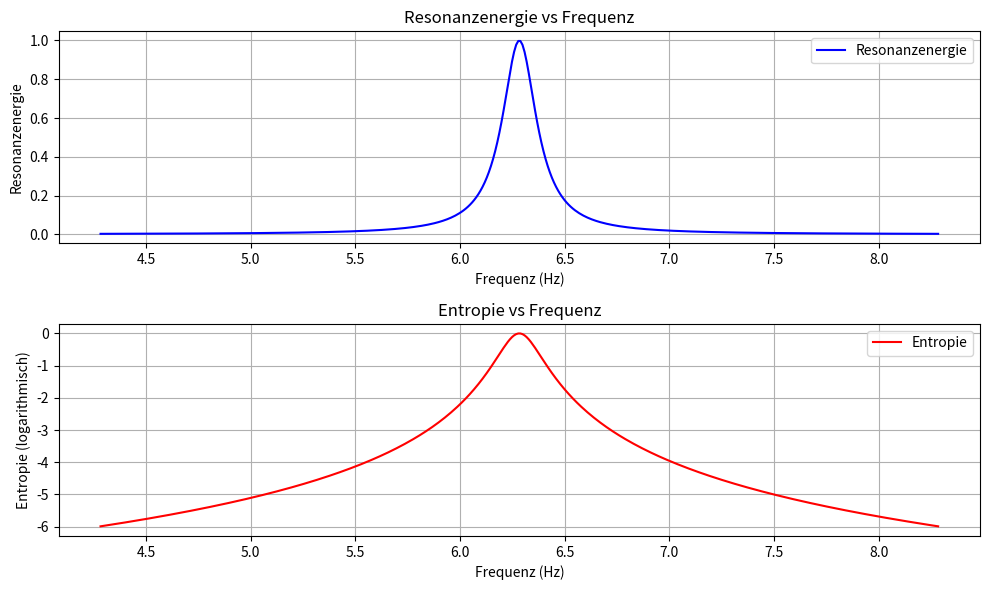

Generate this figure with matplotlib:
import numpy as np
import matplotlib.pyplot as plt

# Systemparameter
omega_0 = 2 * np.pi  # Eigenfrequenz des Systems (z.B. 1 Hz)
gamma = 0.1          # Dämpfungsfaktor
A = 1                # Amplitude
omega_ext = np.linspace(omega_0 - 2, omega_0 + 2, 400)  # Frequenzbereich um die Eigenfrequenz

# Berechnungen
E_resonance = A / (1 + ((omega_ext - omega_0) / gamma)**2)  # Resonanzenergie
entropy = np.log(E_resonance + 1e-5)  # Entropie (logarithmisch)

# Plot für die Resonanzenergie
plt.figure(figsize=(10, 6))

plt.subplot(2, 1, 1)
plt.plot(omega_ext, E_resonance, label="Resonanzenergie", color='blue')
plt.title("Resonanzenergie vs Frequenz")
plt.xlabel("Frequenz (Hz)")
plt.ylabel("Resonanzenergie")
plt.grid(True)
plt.legend()

# Plot für die Entropie
plt.subplot(2, 1, 2)
plt.plot(omega_ext, entropy, label="Entropie", color='red')
plt.title("Entropie vs Frequenz")
plt.xlabel("Frequenz (Hz)")
plt.ylabel("Entropie (logarithmisch)")
plt.grid(True)
plt.legend()

plt.tight_layout()
plt.show()

